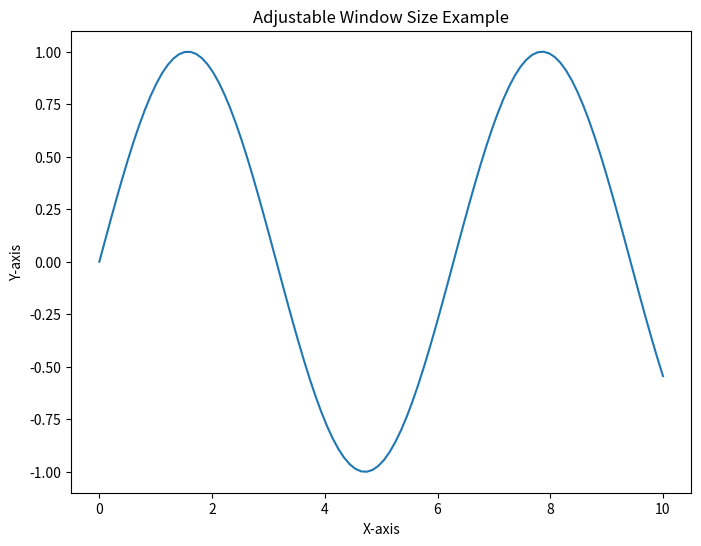

Source code (Python):
import matplotlib.pyplot as plt
import numpy as np

# 设置 matplotlib 使用的后端
import matplotlib
#matplotlib.use('TkAgg')

# 创建数据
x = np.linspace(0, 10, 100)
y = np.sin(x)

# 创建一个图形窗口并设置初始大小
fig = plt.figure(figsize=(8, 6))  # 初始宽为8英寸，高为6英寸

# 绘制图形
plt.plot(x, y)
plt.title("Adjustable Window Size Example")
plt.xlabel("X-axis")
plt.ylabel("Y-axis")

# 显示图形，启动交互模式
plt.show()
